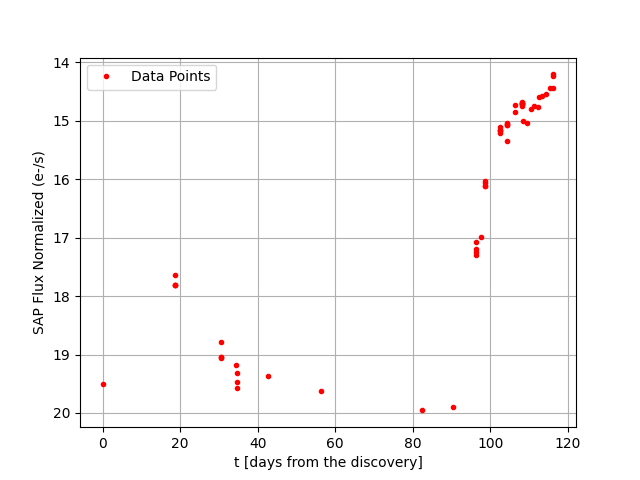

Source data for this figure (header and first rows):
MJD, mag, dmag
60687, 16.99, 0.164
60692, 15.11, 0.067
60694, 15.35, 0.036
60698, 14.99, 0.031
60699, 15.03, 0.027
60700, 14.8, 0.026
60701, 14.75, 0.024
60702, 14.76, 0.026
60702, 14.6, 0.023
60703, 14.57, 0.02
60704, 14.54, 0.02
60705, 14.45, 0.019
60706, 14.45, 0.019
60608, 17.64, 0.079
60608, 17.82, 0.087
60608, 17.82, 0.086
60608, 17.81, 0.146
60620, 19.05, 0.266
60620, 19.04, 0.242
60620, 18.78, 0.217
60620, 19.06, 0.255
60624, 19.18, 0.274
60624, 19.32, 0.251
60624, 19.47, 0.338
60624, 19.57, 0.412
60632, 19.36, 0.497
60646, 19.63, 0.311
60672, 19.96, 0.436
60680, 19.9, 0.429
60686, 17.25, 0.044
60686, 17.2, 0.045
60686, 17.08, 0.042
60686, 17.29, 0.049
60688, 16.12, 0.041
60688, 16.06, 0.039
60688, 16.03, 0.035
60688, 16.12, 0.031
60692, 15.21, 0.011
60692, 15.16, 0.011
60692, 15.17, 0.012
60692, 15.15, 0.011
60694, 15.05, 0.008
60694, 15.07, 0.008
60694, 15.04, 0.009
60694, 15.07, 0.009
60696, 14.85, 0.008
60696, 14.73, 0.008
60698, 14.7, 0.012
60698, 14.68, 0.01
60698, 14.7, 0.006
60698, 14.7, 0.007
60698, 14.72, 0.007
60698, 14.71, 0.007
60698, 14.74, 0.007
60706, 14.23, 0.005
60706, 14.2, 0.005
60590, 19.5, 
